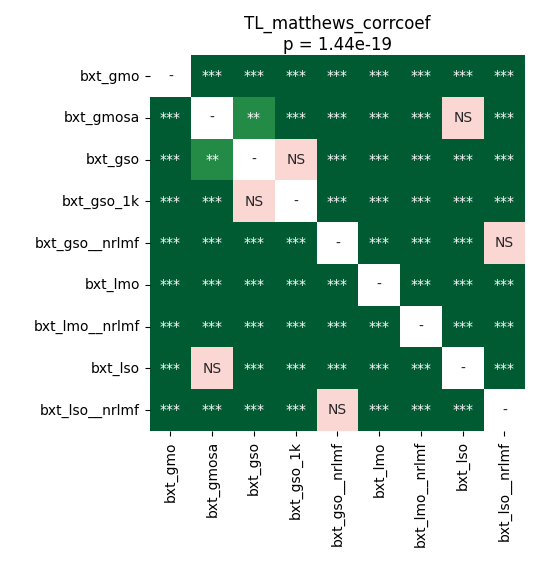

The table this chart was drawn from, first rows:
	bxt_gmo	bxt_gmosa	bxt_gso	bxt_gso_1k	bxt_gso__nrlmf	bxt_lmo	bxt_lmo__nrlmf	bxt_lso	bxt_lso__nrlmf
bxt_gmo	1.0	4.225510817307692e-05	4.225510817307692e-05	4.225510817307692e-05	7.847377232142856e-05	4.225510817307692e-05	0.0002563	4.225510817307692e-05	4.225510817307692e-05
bxt_gmosa	4.225510817307692e-05	1.0	0.001432	0.0001894	4.225510817307692e-05	4.225510817307692e-05	4.225510817307692e-05	0.06925	4.225510817307692e-05
bxt_gso	4.225510817307692e-05	0.001432	1.0	0.3862	4.225510817307692e-05	4.225510817307692e-05	4.225510817307692e-05	0.0008583	4.225510817307692e-05
bxt_gso_1k	4.225510817307692e-05	0.0001894	0.3862	1.0	4.225510817307692e-05	4.225510817307692e-05	4.225510817307692e-05	0.0006734	4.225510817307692e-05
bxt_gso__nrlmf	7.847377232142856e-05	4.225510817307692e-05	4.225510817307692e-05	4.225510817307692e-05	1.0	7.847377232142856e-05	4.225510817307692e-05	4.225510817307692e-05	0.8209
bxt_lmo	4.225510817307692e-05	4.225510817307692e-05	4.225510817307692e-05	4.225510817307692e-05	7.847377232142856e-05	1.0	4.225510817307692e-05	4.225510817307692e-05	4.225510817307692e-05
bxt_lmo__nrlmf	0.0002563	4.225510817307692e-05	4.225510817307692e-05	4.225510817307692e-05	4.225510817307692e-05	4.225510817307692e-05	1.0	4.225510817307692e-05	4.225510817307692e-05
bxt_lso	4.225510817307692e-05	0.06925	0.0008583	0.0006734	4.225510817307692e-05	4.225510817307692e-05	4.225510817307692e-05	1.0	4.225510817307692e-05
bxt_lso__nrlmf	4.225510817307692e-05	4.225510817307692e-05	4.225510817307692e-05	4.225510817307692e-05	0.8209	4.225510817307692e-05	4.225510817307692e-05	4.225510817307692e-05	1.0
